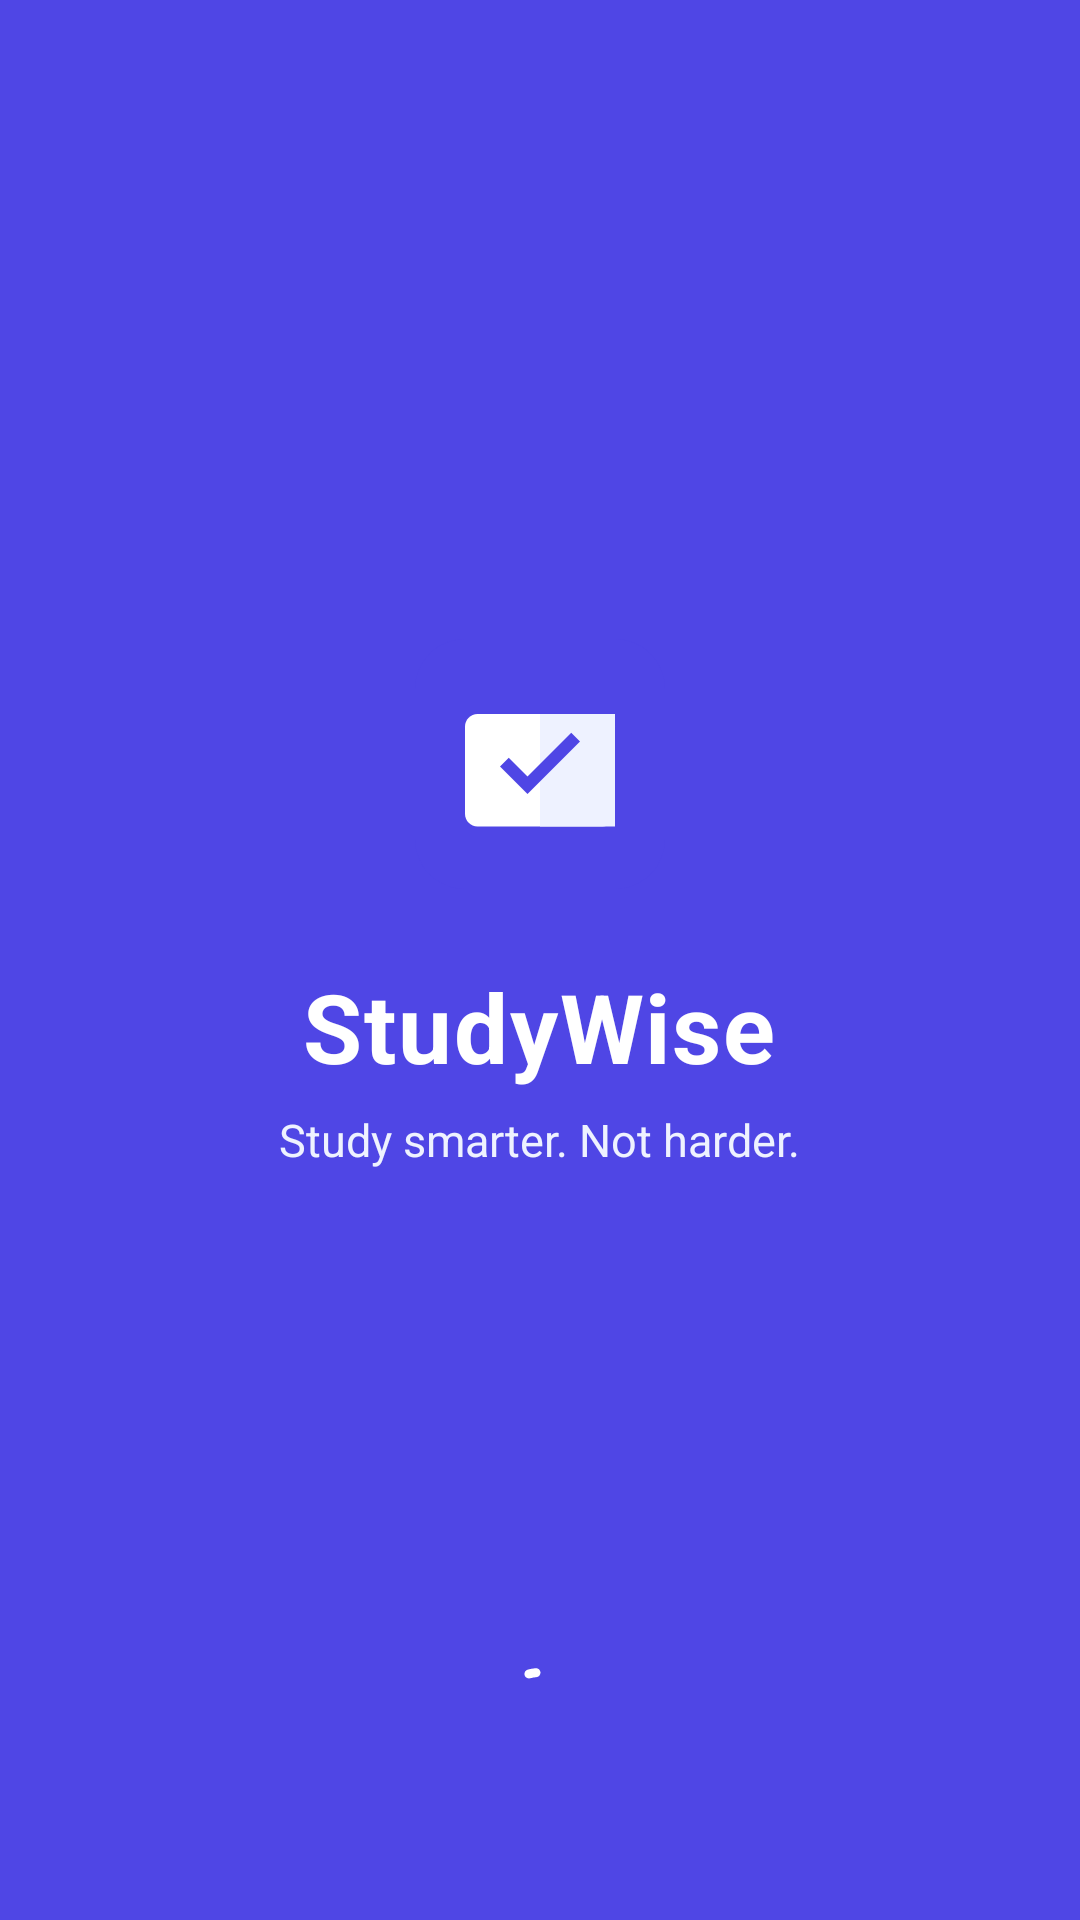

This screen was rendered from an Android layout file. Write that file and the resources it references.
<!-- AndroidManifest.xml: application theme Theme.StudyWise -->
<!-- res/layout/fragment_splash.xml -->
<?xml version="1.0" encoding="utf-8"?>
<androidx.constraintlayout.widget.ConstraintLayout xmlns:android="http://schemas.android.com/apk/res/android"
    xmlns:app="http://schemas.android.com/apk/res-auto"
    xmlns:tools="http://schemas.android.com/tools"
    android:layout_width="match_parent"
    android:layout_height="match_parent"
    android:background="@color/primary">

    <LinearLayout
        android:id="@+id/layoutSplashContent"
        android:layout_width="wrap_content"
        android:layout_height="wrap_content"
        android:gravity="center"
        android:orientation="vertical"
        app:layout_constraintBottom_toBottomOf="parent"
        app:layout_constraintEnd_toEndOf="parent"
        app:layout_constraintStart_toStartOf="parent"
        app:layout_constraintTop_toTopOf="parent"
        app:layout_constraintVertical_bias="0.45">

        <ImageView
            android:id="@+id/ivSplashLogo"
            android:layout_width="100dp"
            android:layout_height="100dp"
            android:contentDescription="@string/app_name"
            android:src="@drawable/ic_app_logo" />

        <TextView
            android:id="@+id/tvSplashTitle"
            android:layout_width="wrap_content"
            android:layout_height="wrap_content"
            android:layout_marginTop="16dp"
            android:letterSpacing="0.02"
            android:text="@string/app_name"
            android:textColor="@color/on_primary"
            android:textSize="32sp"
            android:textStyle="bold" />

        <TextView
            android:id="@+id/tvSplashTagline"
            android:layout_width="wrap_content"
            android:layout_height="wrap_content"
            android:layout_marginTop="6dp"
            android:text="@string/app_tagline"
            android:textColor="@color/primary_container"
            android:textSize="15sp" />
    </LinearLayout>

    <com.google.android.material.progressindicator.CircularProgressIndicator
        android:id="@+id/progressSplash"
        android:layout_width="wrap_content"
        android:layout_height="wrap_content"
        android:layout_marginBottom="48dp"
        android:indeterminate="true"
        app:indicatorColor="@color/on_primary"
        app:indicatorSize="32dp"
        app:layout_constraintBottom_toBottomOf="parent"
        app:layout_constraintEnd_toEndOf="parent"
        app:layout_constraintStart_toStartOf="parent"
        app:trackColor="@color/primary_container"
        app:trackThickness="3dp" />

</androidx.constraintlayout.widget.ConstraintLayout>
<!-- resources referenced by this layout -->
<resources>
  <color name="on_primary">#FFFFFF</color>
  <color name="primary">#4F46E5</color>
  <color name="primary_container">#EEF2FF</color>
  <!-- drawable ic_app_logo (drawable) -->
  <vector xmlns:android="http://schemas.android.com/apk/res/android"
      android:width="96dp"
      android:height="96dp"
      android:viewportWidth="96"
      android:viewportHeight="96">
    
    <path
        android:fillColor="#4F46E5"
        android:pathData="M24,8h48a16,16 0 0,1 16,16v48a16,16 0 0,1 -16,16h-48a16,16 0 0,1 -16,-16v-48a16,16 0 0,1 16,-16z"/>
    
    <path
        android:fillColor="#FFFFFF"
        android:pathData="M28,32h40c2.2,0 4,1.8 4,4v28c0,2.2 -1.8,4 -4,4H28c-2.2,0 -4,-1.8 -4,-4V36c0,-2.2 1.8,-4 4,-4z"/>
    
    <path
        android:fillColor="#EEF2FF"
        android:pathData="M48,32h24v36H48z"/>
    
    <path
        android:fillColor="#4F46E5"
        android:pathData="M44,52l-6,-6 -2.8,2.8L44,57.6 60.8,40.8 58,38z"/>
  </vector>
  <string name="app_name">StudyWise</string>
  <string name="app_tagline">Study smarter. Not harder.</string>
  <style name="Theme.StudyWise" parent="Theme.Material3.DayNight.NoActionBar">
          
          <item name="colorPrimary">@color/primary</item>
          <item name="colorOnPrimary">@color/on_primary</item>
          <item name="colorPrimaryContainer">@color/primary_container</item>
          <item name="colorOnPrimaryContainer">@color/on_primary_container</item>
  
          <item name="colorSecondary">@color/secondary</item>
          <item name="colorOnSecondary">@color/on_secondary</item>
          <item name="colorSecondaryContainer">@color/secondary_container</item>
          <item name="colorOnSecondaryContainer">@color/on_secondary_container</item>
  
          <item name="colorTertiary">@color/tertiary</item>
          <item name="colorOnTertiary">@color/on_tertiary</item>
          <item name="colorTertiaryContainer">@color/tertiary_container</item>
          <item name="colorOnTertiaryContainer">@color/on_tertiary_container</item>
  
          <item name="android:colorBackground">@color/background</item>
          <item name="colorOnBackground">@color/on_background</item>
          <item name="colorSurface">@color/surface</item>
          <item name="colorOnSurface">@color/on_surface</item>
          <item name="colorSurfaceVariant">@color/surface_variant</item>
          <item name="colorOnSurfaceVariant">@color/on_surface_variant</item>
  
          
          <item name="android:statusBarColor">@color/background</item>
          <item name="android:windowLightStatusBar">true</item>
          <item name="android:navigationBarColor">@color/surface</item>
  
          
          <item name="materialCardViewStyle">@style/Widget.StudyWise.CardView</item>
      </style>
  <color name="on_primary_container">#312E81</color>
  <color name="secondary">#0D9488</color>
  <color name="on_secondary">#FFFFFF</color>
  <color name="secondary_container">#CCFBF1</color>
  <color name="on_secondary_container">#115E59</color>
  <color name="tertiary">#F59E0B</color>
  <color name="on_tertiary">#FFFFFF</color>
  <color name="tertiary_container">#FEF3C7</color>
  <color name="on_tertiary_container">#78350F</color>
  <color name="background">#F8FAFC</color>
  <color name="on_background">#0F172A</color>
  <color name="surface">#FFFFFF</color>
  <color name="on_surface">#0F172A</color>
  <color name="surface_variant">#F1F5F9</color>
  <color name="on_surface_variant">#64748B</color>
  <style name="Widget.StudyWise.CardView" parent="Widget.Material3.CardView.Elevated">
          <item name="cardCornerRadius">@dimen/corner_large</item>
          <item name="cardElevation">@dimen/elevation_card</item>
          <item name="strokeWidth">1dp</item>
          <item name="strokeColor">@color/card_stroke</item>
      </style>
  <dimen name="corner_large">16dp</dimen>
  <dimen name="elevation_card">1dp</dimen>
  <color name="card_stroke">#E2E8F0</color>
</resources>
